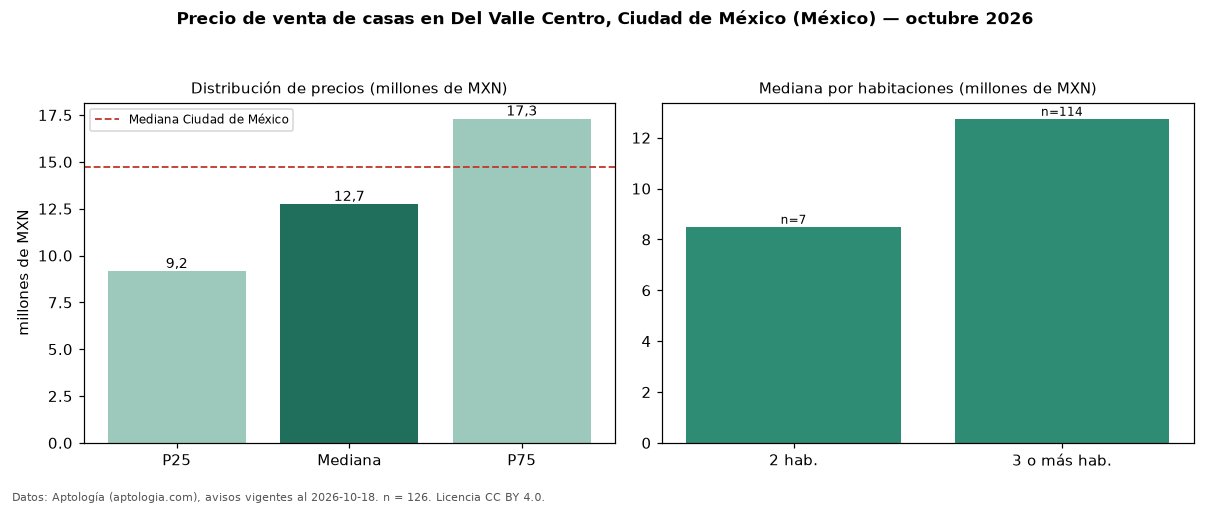

Data behind this chart, as committed beside it:
seccion, metrica, valor, moneda, n
precio, p25, 9160000, MXN, 126
precio, mediana, 12745000, MXN, 126
precio, p75, 17300000, MXN, 126
precio, minimo, 625435, MXN, 126
precio, maximo, 35000000, MXN, 126
m2, mediana_precio_m2, 44540, MXN, 116
m2, area_mediana_m2, 281.0, m2, 116
banos, mediana_banos, 3.0, , 
habitaciones, 2, 8500000, MXN, 7
habitaciones, 3+, 12745000, MXN, 114
ciudad, mediana_ciudad_referencia, 14750000, MXN, 
ciudad, mediana_m2_ciudad, 40359, MXN, 
fuente, fecha_datos, 2026-10-18, , 
fuente, atribucion, https://www.aptologia.com/, , 
fuente, licencia, CC BY 4.0, , 
